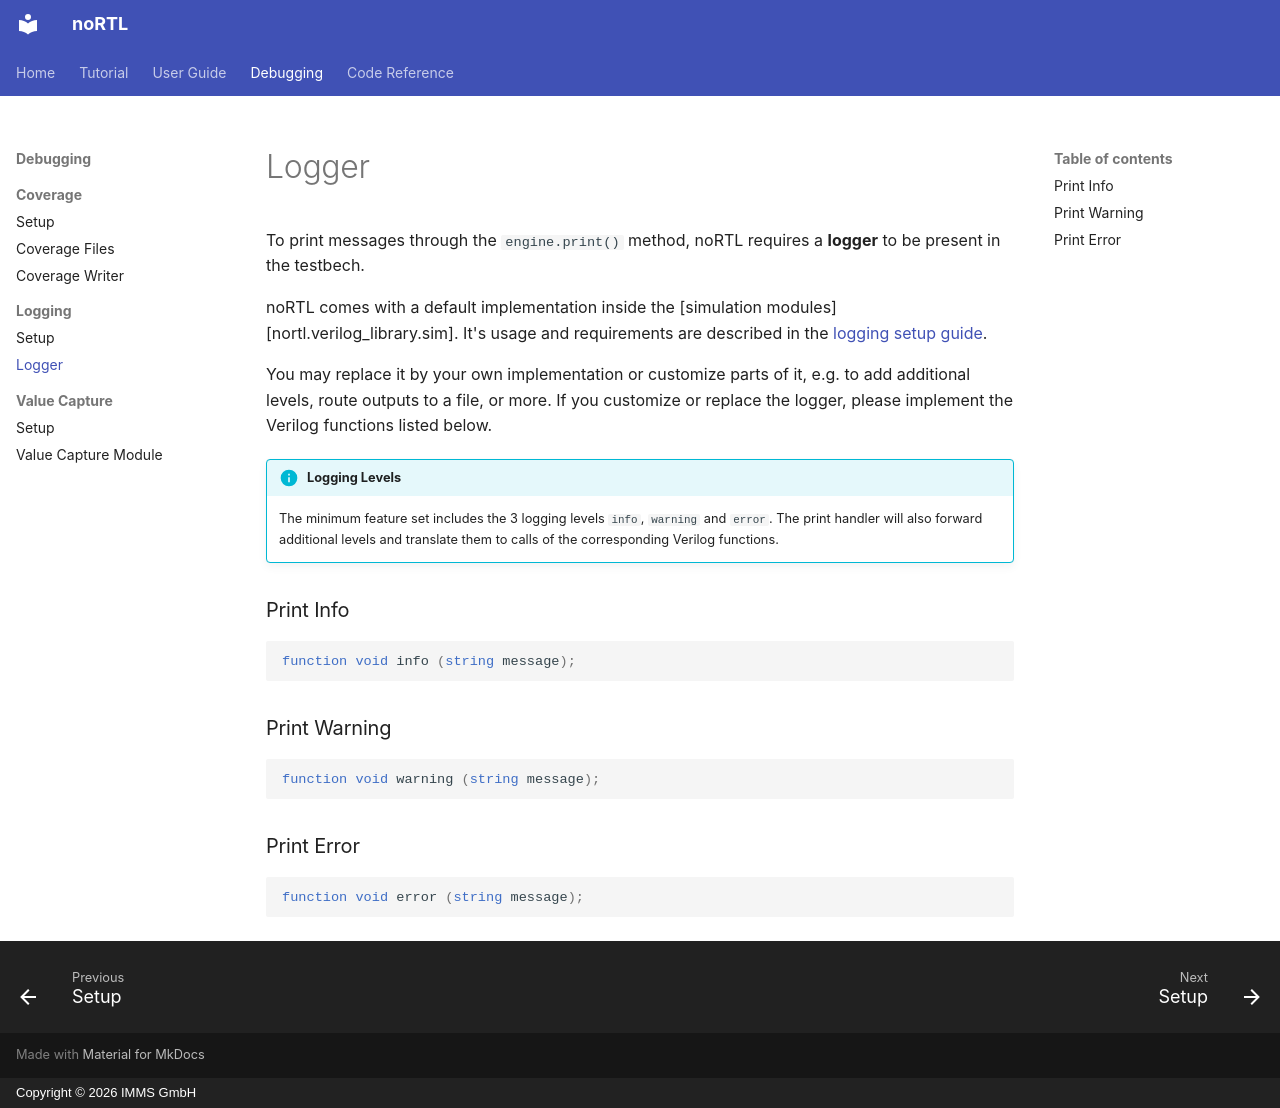

repository: IMMS-Ilmenau/nortl · page: debugging/logging/logger/index.html · generator: mkdocs · copyright: Copyright © 2026 IMMS GmbH

# Logger

To print messages through the `engine.print()` method, noRTL requires a **logger** to be present in the testbech.

noRTL comes with a default implementation inside the [simulation modules][nortl.verilog_library.sim].
It's usage and requirements are described in the [logging setup guide](setup.md#simulation-requirements).

You may replace it by your own implementation or customize parts of it, e.g. to add additional levels, route outputs to a file, or more.
If you customize or replace the logger, please implement the Verilog functions listed below.

!!! info "Logging Levels"

    The minimum feature set includes the 3 logging levels `info`, `warning` and `error`.
    The print handler will also forward additional levels and translate them to calls of the corresponding Verilog functions.

### Print Info

```verilog
function void info (string message);
```

### Print Warning

```verilog
function void warning (string message);
```

### Print Error

```verilog
function void error (string message);
```
